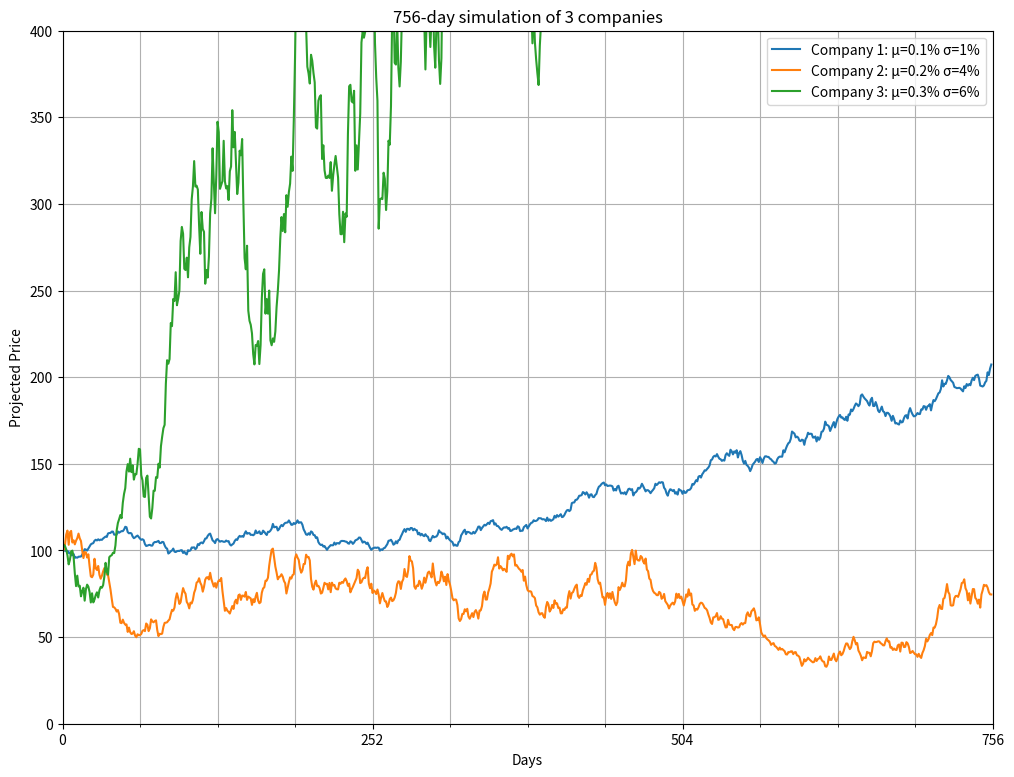

The matplotlib source for this figure:
# Imports
import numpy as np
import matplotlib.pyplot as plt

# Constants
TRADING_YEAR = 252  # Number of trading days in a year

# Basic helper functions
def percent(x): return x / 100
def seed(n): return np.random.default_rng(n)

def monte_carlo(μ=0, σ=1, price=100, days=252, iterations=1, rng=None):
    μ = percent(np.atleast_1d(μ))
    σ = percent(np.atleast_1d(σ))
    variations = max(μ.size, σ.size)
    if rng is None:
        rng = seed(None)
    shape = (days, variations, iterations)
    Z = np.empty(shape)
    for i in range(variations):
        Z[:,i,] = rng.normal(loc=1+μ[i%μ.size], scale=σ[i%σ.size], size=shape[::2])
    P = np.empty(shape)
    P[0,...] = price
    for i in range(1, days):
        P[i,...] = P[i-1,...] * Z[i,...]
    return np.squeeze(P)

def put_option(X, Pt):
    return np.maximum(X - Pt, 0)

def call_option(X, Pt):
    return np.maximum(Pt - X, 0)

def bisect(callback, target, floor=1, ceiling=0, precision=0.5):
    # Try a value between floor and ceiling
    μ = (floor+ceiling)/2
    x = callback(μ)
    # Check if the result is close to the target
    if np.isclose(x, target, atol=precision):  # Tweaked target & precision values would yield much closer approximations
        return μ
    # ...otherwise recurse. Try a number between μ and ceiling if we're too low, between floor and μ if we're too high
    if x < target:
        return bisect(callback, target, μ, ceiling, precision)
    return bisect(callback, target, floor, μ, precision)

# Simulate the share price of the 3 companies
P = monte_carlo(μ=(0.1, 0.2, 0.3), σ=(1, 4, 6), days=756, rng=seed(345))

# Create a figure and plot to output to
figure, plot = plt.subplots()

# Resize the figure from the small default size
figure.set_size_inches(12, 9)

# Set x & y axis limits
plot.set_xlim(0,756)
plot.set_ylim(0,400)

# Set x axis ticks to nicer values; major each trading year, minor each quarter
plot.xaxis.set_major_locator(plt.MultipleLocator(252))
plot.xaxis.set_minor_locator(plt.MultipleLocator(63))

# Turn on grid lines
plot.grid(which='both')

# Draw the share price over time of the companies to the plot
plot.plot(P[...,0], label='Company 1: μ=0.1% σ=1%')
plot.plot(P[...,1], label='Company 2: μ=0.2% σ=4%')
plot.plot(P[...,2], label='Company 3: μ=0.3% σ=6%')

# Add a title, axis labels, and legend to the plot
plot.set_title('756-day simulation of 3 companies')
plot.set_xlabel('Days')
plot.set_ylabel('Projected Price')
plot.legend()

pass # Prevent ugly matplotlib output

def question2_mean(μ=0.05, X=175):
    P = monte_carlo(μ, σ=0.1, days=756, iterations=10_000, rng=seed(678))[-1]  # Slice off just the final price value
    return np.mean(put_option(X, P))  # Just return the mean as this is all that is needed for this question

print(f'Mean profit: {question2_mean(X=150):.2f}')

print(f'Mean profit: {question2_mean(X=175):.2f}')

print(f'{question2_mean(μ=0.074):.2f} is lower than 4.49')

# Run the bisection and print the result to 3 decimal places:
μ = bisect(callback=question2_mean, target=4, floor=0.074, ceiling=0.05)
print(f'μ = {μ:.3f} should approximate the payoff from Question 2a.')

# Print what this value of μ actually yields:
print(f'Mean payoff when μ = {μ:.3f} is {question2_mean(μ):.2f}')

# Get the mean value of the share over 504 days
P = np.mean(monte_carlo(μ=0.05, σ=0.1, days=504, iterations=10_000, rng=seed(678)), 0)

# Q.3a
π = put_option(X=150, Pt=P)  # put_option() running on all 10,000 iterations
print(f'Mean profit: {np.mean(π):.2f}')

# Q.3b
π = put_option(X=140, Pt=P)
print(f'Mean profit: {np.mean(π):.2f}')

def question3_mean(μ=0.05, X=140):
    P = np.mean(monte_carlo(μ, σ=0.1, days=504, iterations=10_000, rng=seed(678)), 0)
    return np.mean(put_option(X, P))

print(f'{question3_mean(μ=0):.2f} is higher than 36.31')

# Run the bisection and print the result to 3 decimal places:
μ = bisect(callback=question3_mean, target=36, floor=0.05, ceiling=0)
print(f'μ = {μ:.3f} should approximate the payoff from Question 3a.')

# Print what this value of μ actually yields:
print(f'Mean payoff when μ = {μ:.3f} is {question3_mean(μ):.2f}')

# Set common parameters
μ=0.01
σ=0.1
iterations=10_000
rng_seed=678

# Get final share values after 5 and 10 years
P5 = monte_carlo(μ, σ, days=5*TRADING_YEAR, iterations=iterations, rng=seed(rng_seed))[-1]
P10 = monte_carlo(μ, σ, days=10*TRADING_YEAR, iterations=iterations, rng=seed(rng_seed))[-1]

# Print out closing prices and call option payouts
print(f'Mean closing price at T = 5 years: {np.mean(P5):.2f}')
print(f'Mean closing price at T = 10 years: {np.mean(P10):.2f}\n')

print(f'Mean payout of call option at T = 5 years: {np.mean(call_option(100, P5)):.2f}')
print(f'Mean payout of call option at T = 10 years: {np.mean(call_option(100, P10)):.2f}')